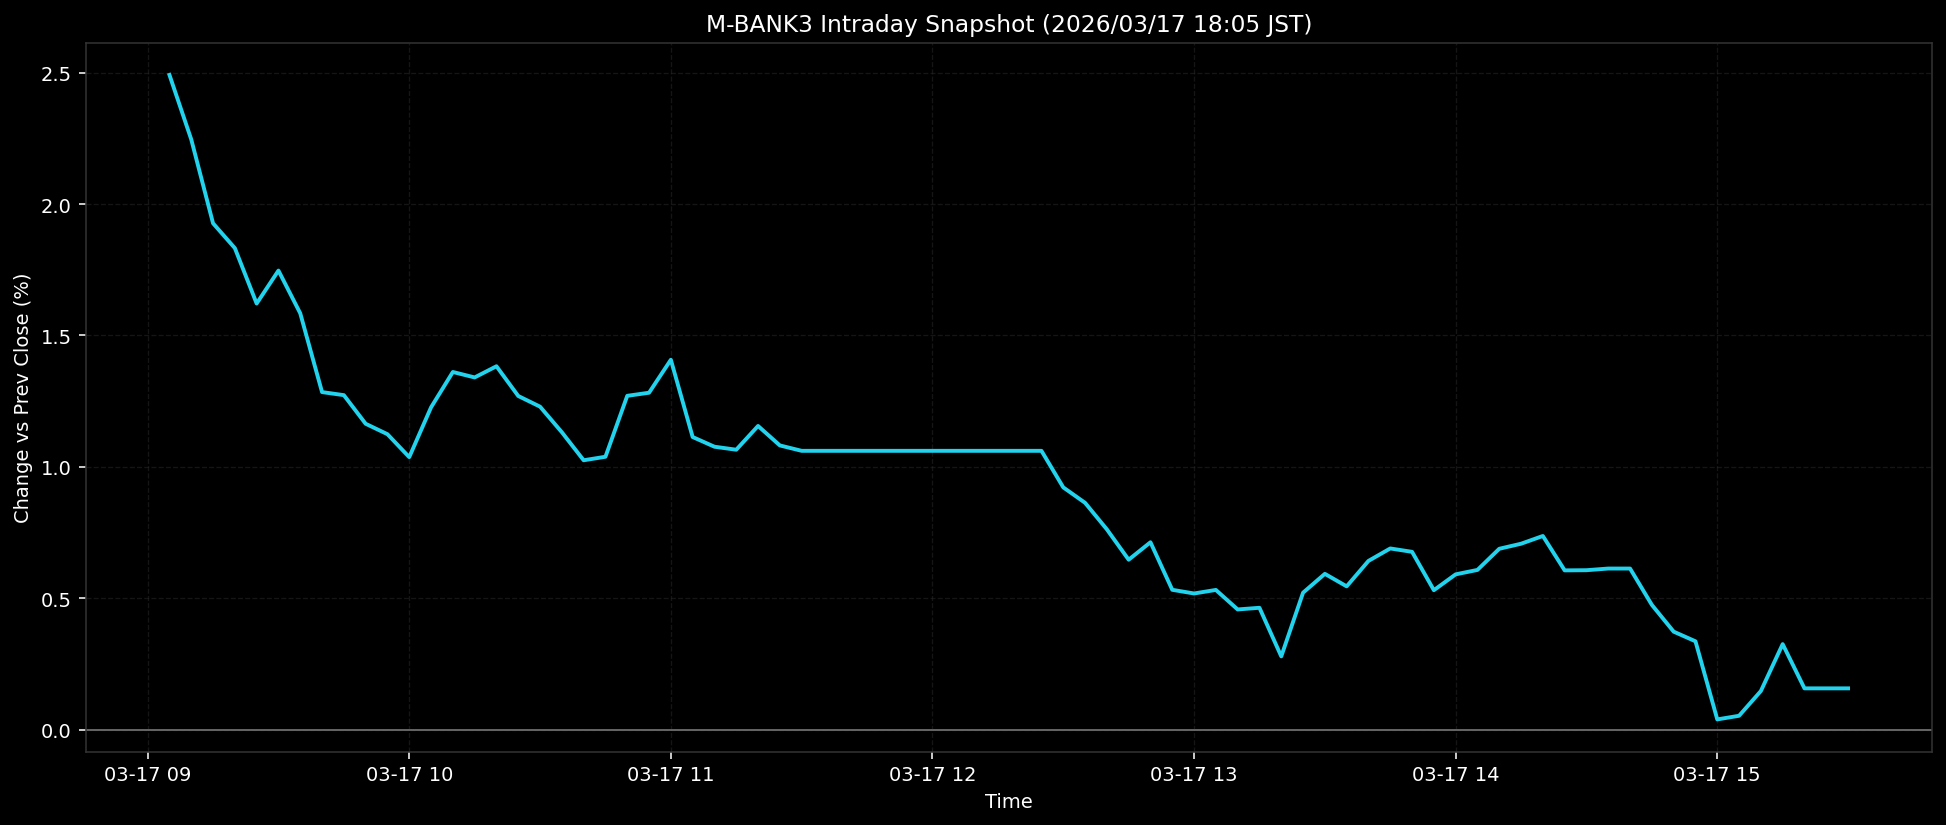

Values plotted in this chart, from the file beside it:
ts, pct
2026-03-17T09:05:00+0900, 2.492
2026-03-17T09:10:00+0900, 2.246
2026-03-17T09:15:00+0900, 1.927
2026-03-17T09:20:00+0900, 1.832
2026-03-17T09:25:00+0900, 1.621
2026-03-17T09:30:00+0900, 1.747
2026-03-17T09:35:00+0900, 1.584
2026-03-17T09:40:00+0900, 1.284
2026-03-17T09:45:00+0900, 1.273
2026-03-17T09:50:00+0900, 1.164
2026-03-17T09:55:00+0900, 1.124
2026-03-17T10:00:00+0900, 1.037
2026-03-17T10:05:00+0900, 1.226
2026-03-17T10:10:00+0900, 1.361
2026-03-17T10:15:00+0900, 1.34
2026-03-17T10:20:00+0900, 1.383
2026-03-17T10:25:00+0900, 1.27
2026-03-17T10:30:00+0900, 1.229
2026-03-17T10:35:00+0900, 1.132
2026-03-17T10:40:00+0900, 1.025
2026-03-17T10:45:00+0900, 1.038
2026-03-17T10:50:00+0900, 1.27
2026-03-17T10:55:00+0900, 1.282
2026-03-17T11:00:00+0900, 1.407
2026-03-17T11:05:00+0900, 1.113
2026-03-17T11:10:00+0900, 1.076
2026-03-17T11:15:00+0900, 1.065
2026-03-17T11:20:00+0900, 1.155
2026-03-17T11:25:00+0900, 1.081
2026-03-17T11:30:00+0900, 1.061
2026-03-17T11:35:00+0900, 1.061
2026-03-17T11:40:00+0900, 1.061
2026-03-17T11:45:00+0900, 1.061
2026-03-17T11:50:00+0900, 1.061
2026-03-17T11:55:00+0900, 1.061
2026-03-17T12:00:00+0900, 1.061
2026-03-17T12:05:00+0900, 1.061
2026-03-17T12:10:00+0900, 1.061
2026-03-17T12:15:00+0900, 1.061
2026-03-17T12:20:00+0900, 1.061
2026-03-17T12:25:00+0900, 1.061
2026-03-17T12:30:00+0900, 0.9217
2026-03-17T12:35:00+0900, 0.8629
2026-03-17T12:40:00+0900, 0.7619
2026-03-17T12:45:00+0900, 0.6463
2026-03-17T12:50:00+0900, 0.7128
2026-03-17T12:55:00+0900, 0.5318
2026-03-17T13:00:00+0900, 0.5178
2026-03-17T13:05:00+0900, 0.5313
2026-03-17T13:10:00+0900, 0.457
2026-03-17T13:15:00+0900, 0.4633
2026-03-17T13:20:00+0900, 0.2784
2026-03-17T13:25:00+0900, 0.5208
2026-03-17T13:30:00+0900, 0.5925
2026-03-17T13:35:00+0900, 0.5449
2026-03-17T13:40:00+0900, 0.6418
2026-03-17T13:45:00+0900, 0.6892
2026-03-17T13:50:00+0900, 0.6763
2026-03-17T13:55:00+0900, 0.5303
2026-03-17T14:00:00+0900, 0.5906
... 18 more rows
